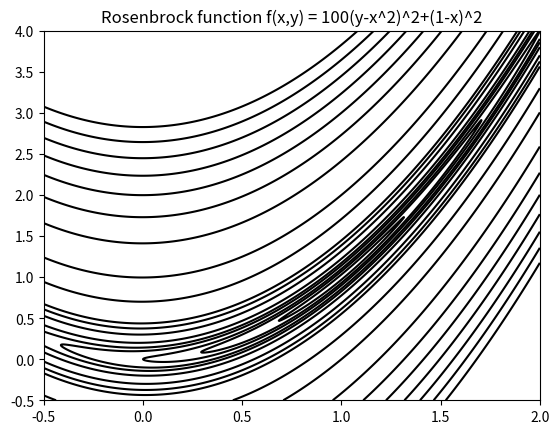
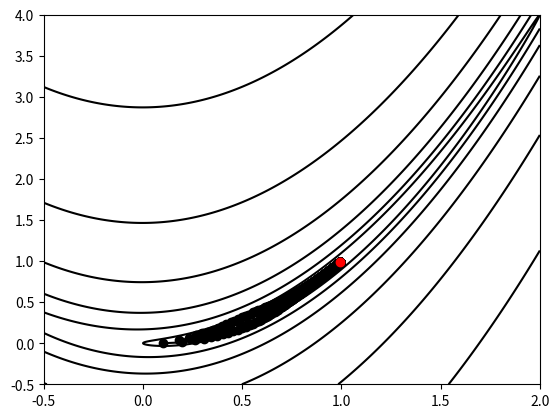

The matplotlib source for these figures, in order:
import numpy as np
import scipy.linalg as sp
import matplotlib.pyplot as plt
import scipy.optimize as op


# ===============================================================================
# The optimization problem class. The consctructor takes an objective function f,
# a grid x, the dimension n, and the opportunity to calculate the gradient as inputs
# ===============================================================================


def check(list1, val):
    # traverse in the list
    for x in list1:
        # compare with all the values
        # with val
        if abs(x) > val:
            return False
    return True


def compare(bigger_list, smaller_list):
    print("Bigger list: ", bigger_list)
    print("Smaller list: ", smaller_list)
    if len(bigger_list) != len(smaller_list):
        print("Not comppareable lists!")
        return False
    for i in range(len(bigger_list)):
        if bigger_list[i] < smaller_list[i]:
            return False
    return True


class OptimizationProblem(object):
    def __init__(self, f, n):
        self.f = f
        self.h = 0.00001
        self.n = n
        self.Ginv = np.eye(n)

    def __call__(self, number):
        return

    def g(self, x):  # Calculates the gradient of the objective function f, for given
        g = np.zeros(n)  # values of x1,..,xn. The vector e represents the indexes where the
        for i in range(n):  # stepsize, h should be added depending on what partial derivative we want
            e = np.zeros(n)  # to caclulate
            e[i] = self.h
            g[i] = (f(x + e) - f(x)) / self.h
        return g

    def G(self, x):
        G = np.zeros((n, n))  # Calculates the hessian matrix of the objective function f for given
        for i in range(n):  # values of x1,...,xn. The vectors e1 and e2 represents the indexes where
            for j in range(n):  # the stepsize, h should be added depending on what partial derivative
                h1 = np.zeros(n)  # we want to calculate
                h2 = np.zeros(n)
                h1[i] = self.h
                h2[j] = self.h
                G[i, j] = (f(x + h1 + h2) - f(x + h1) - f(x + h2) + f(x)) / self.h ** 2
                if i != j:  # Symmetrizing step
                    # print(G[i, j])
                    if G[i, j] == 0:
                        G[i, j] = 0.00001
                    G[i, j] = G[j, i]
        return G

    def invG(self, x):
        G = self.G(x)
        L = np.linalg.cholesky(G)
        Linv = np.linalg.inv(L)
        self.Ginv = np.dot(Linv, Linv.T)

    def posDefCheck(self, x):
        try:
            np.linalg.cholesky(self.G(x))
        except np.linalg.LinAlgError:
            print("Ej positivt definit matris, testa annan initial guess")


class BaseMethods:
    def __init__(self, opt):
        self.opt = opt

    def __call__(self, type, initial_guess=None):
        if type == 'newton':
            return self.newton(initial_guess)
        elif type == 'inexact':
            return self.newton_inexact(initial_guess)
        else:
            print("Can't find given type.")

    def newton(self, x_prev):
        xPx = np.array(())
        xPy = np.array(())
        while 1:
            if check(opt.g(x_prev), 0.05): #Check is in wrong way????
                return x_prev, xPx, xPy
            opt.posDefCheck(x_prev)
            opt.invG(x_prev)
            s_k = -np.dot(opt.Ginv, opt.g(x_prev))
            alpha_k = op.fmin(self.f_alpha, 1, (x_prev, s_k), disp=0)
            x_next = x_prev + alpha_k * s_k
            xPx = np.append(xPx, x_prev[0])
            xPy = np.append(xPy, x_prev[1])
            x_prev = x_next

    def exact_line_search(self):
        pass

    def f_alpha(self, x_prev, alpha, s_k):
        return f(x_prev + alpha * s_k)

    def f_prim_alpha(self, x, alpha, s_k):
        return 200 * (x[1] + alpha*s_k[1] - (x[0] ** 2 + 2 * x[0]*alpha*s_k[0] + (alpha*s_k[0]) ** 2)) *\
               (s_k[1] - 2*(x[0]*s_k[0] + alpha*(s_k[0] ** 2))) - 2*(s_k[0] + x[0]*s_k[0] + alpha*(s_k[1]**2))

    def extrapolation(self, alpha_zero, alpha_lower, x, s_k):
        return (alpha_zero - alpha_lower) * (self.f_prim_alpha(x, alpha_zero, s_k) /
                (self.f_prim_alpha(x, alpha_lower, s_k) - self.f_prim_alpha(x, alpha_zero, s_k)))

    def interpolation(self, alpha_zero, alpha_lower, x, s_k):
        return (alpha_zero - alpha_lower) ** 2 * self.f_prim_alpha(x, alpha_lower, s_k) / \
               (2 * (self.f_alpha(x, alpha_lower, s_k) - self.f_alpha(x, alpha_zero, s_k)) +
                (alpha_zero - alpha_lower) * self.f_alpha(x, alpha_lower, s_k))

    def left_con(self, alpha_zero, alpha_lower, x_prev, s_k):
        sigma = 0.7
        return self.f_prim_alpha(x_prev, alpha_zero, s_k) >= sigma * self.f_prim_alpha(x_prev, alpha_lower, s_k)

    def right_con(self, alpha_zero, alpha_lower, x_prev, s_k):
        rho = 0.1
        return self.f_alpha(x_prev, alpha_lower, s_k) + rho * (alpha_zero - alpha_lower) * \
               self.f_prim_alpha(x_prev, alpha_lower, s_k) >= self.f_alpha(x_prev, alpha_zero, s_k)

    def inexact_line_search(self, alpha_zero, alpha_lower, alpha_upper, x_prev, s_k):
        tau = 0.1
        xi = 9
        while not self.left_con(alpha_zero, alpha_lower, x_prev, s_k) and \
                self.right_con(alpha_zero, alpha_lower, x_prev, s_k):
            if not self.left_con(alpha_zero, alpha_lower, x_prev, s_k):
                delta_a = self.extrapolation(alpha_zero, alpha_lower, x_prev, s_k)
                delta_a = max(delta_a, tau * (alpha_zero - alpha_lower))
                delta_a = min(delta_a, xi * (alpha_zero - alpha_lower))
                alpha_lower = alpha_zero
                alpha_zero = alpha_zero + delta_a
            else:
                alpha_upper = min(alpha_zero, alpha_upper)
                alpha_bar = self.interpolation(alpha_zero, alpha_lower, x_prev, s_k)
                alpha_bar = max(alpha_bar, alpha_lower + tau * (alpha_upper - alpha_lower))
                alpha_bar = min(alpha_bar, alpha_upper - tau * (alpha_upper - alpha_lower))
                alpha_zero = alpha_bar
        return alpha_zero

    def newton_inexact(self, x_prev):
        alpha_lower = 0.
        alpha_upper = 10 ** 99
        alpha_zero = 1.  # ???????????????????????????
        while 1:
            if check(opt.g(x_prev), 0.05):
                return x_prev
            opt.posDefCheck(x_prev)
            opt.invG(x_prev)
            s_k = -np.dot(opt.Ginv, opt.g(x_prev))
            alpha_zero = self.inexact_line_search(alpha_zero, alpha_lower, alpha_upper, x_prev, s_k)
            x_next = x_prev + alpha_zero * s_k
            x_prev = x_next


# Testsaker

def f(x):
    return 100 * (x[1] - x[0] ** 2) ** 2 + (1 - x[0]) ** 2


if __name__ == '__main__':
    x1 = 0.1
    x2 = 0.0
    x = np.append(x1, x2)
    n = len(x)
    opt = OptimizationProblem(f, n)
    # print(opt.g(x), '\n',  opt.G(x))
    bm = BaseMethods(opt)
    #print(bm('newton', x, 0.7))
    #print(bm('inexact', x))

    
    minimum, minix, miniy = bm('newton', x)
    X, Y = np.meshgrid(np.linspace(-0.5, 2, 1000), np.linspace(-0.5, 4, 1000))
    Z = f([X,Y])
    plt.figure(1)
    plt.contour(X, Y, Z, [0, 0.1, 0.5, 1,2,3,5,10,15,20,50,100, 200,300, 400,
                          500, 600, 700, 800],
                colors='black')
    plt.title('Rosenbrock function f(x,y) = 100(y-x^2)^2+(1-x)^2')
    plt.figure(2)
    plt.contour(X,Y,Z, [1, 3.831, 14.678, 56.234, 215.443, 825.404],
                colors='black')
    print(minix, miniy)
    print(minimum)
    plt.plot(minix, miniy, color='k', marker='o', ls='-.')
    plt.plot(minimum[0], minimum[1], color='r', marker='o', ls='-.')
    plt.show()